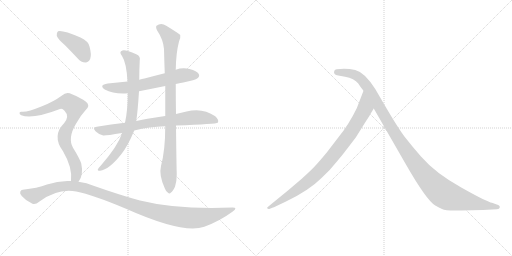
t = 0.00 s
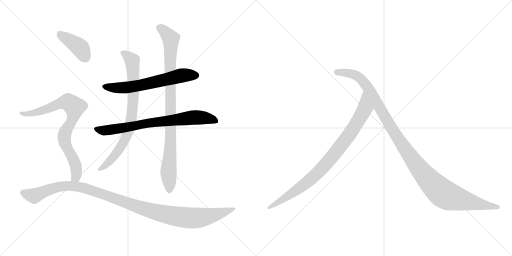
t = 1.66 s
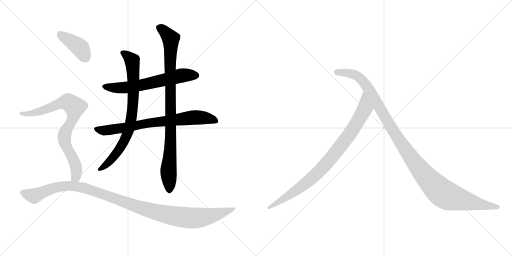
t = 3.32 s
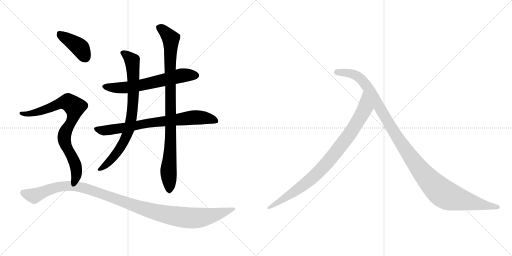
t = 4.98 s
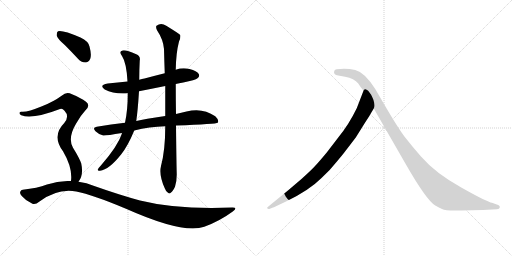
t = 6.64 s
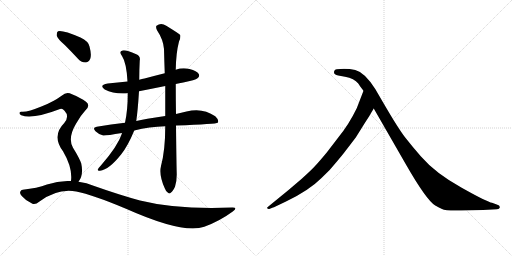
t = 8.30 s

The animated SVG that drew these frames (rendered in a browser with its animation timeline set to each time). Animation: 9 CSS @keyframes rules; one cycle of 8.30 s.

<svg version="1.1" viewBox="0 0 2048 1024" xmlns="http://www.w3.org/2000/svg">
  <g stroke="lightgray" stroke-dasharray="1,1" stroke-width="1" transform="scale(4, 4)">
    <line x1="0" y1="0" x2="256" y2="256"></line>
    <line x1="256" y1="0" x2="0" y2="256"></line>
    <line x1="128" y1="0" x2="128" y2="256"></line>
    <line x1="0" y1="128" x2="256" y2="128"></line>
    <line x1="256" y1="0" x2="512" y2="256"></line>
    <line x1="512" y1="0" x2="256" y2="256"></line>
    <line x1="384" y1="0" x2="384" y2="256"></line>
    <line x1="256" y1="128" x2="512" y2="128"></line>
  </g>
<g transform="scale(1, -1) translate(0, -850)">
   <style type="text/css">
    @keyframes keyframes0 {
      from {
       stroke: black;
       stroke-dashoffset: 622;
       stroke-width: 128;
       }
       67% {
       animation-timing-function: step-end;
       stroke: black;
       stroke-dashoffset: 0;
       stroke-width: 128;
       }
       to {
       stroke: black;
       stroke-width: 1024;
       }
       }
       #make-me-a-hanzi-animation-0 {
         animation: keyframes0 0.756185s both;
         animation-delay: 0.000000s;
         animation-timing-function: linear;
       }
    @keyframes keyframes1 {
      from {
       stroke: black;
       stroke-dashoffset: 748;
       stroke-width: 128;
       }
       71% {
       animation-timing-function: step-end;
       stroke: black;
       stroke-dashoffset: 0;
       stroke-width: 128;
       }
       to {
       stroke: black;
       stroke-width: 1024;
       }
       }
       #make-me-a-hanzi-animation-1 {
         animation: keyframes1 0.858724s both;
         animation-delay: 0.756185s;
         animation-timing-function: linear;
       }
    @keyframes keyframes2 {
      from {
       stroke: black;
       stroke-dashoffset: 782;
       stroke-width: 128;
       }
       72% {
       animation-timing-function: step-end;
       stroke: black;
       stroke-dashoffset: 0;
       stroke-width: 128;
       }
       to {
       stroke: black;
       stroke-width: 1024;
       }
       }
       #make-me-a-hanzi-animation-2 {
         animation: keyframes2 0.886393s both;
         animation-delay: 1.614909s;
         animation-timing-function: linear;
       }
    @keyframes keyframes3 {
      from {
       stroke: black;
       stroke-dashoffset: 924;
       stroke-width: 128;
       }
       75% {
       animation-timing-function: step-end;
       stroke: black;
       stroke-dashoffset: 0;
       stroke-width: 128;
       }
       to {
       stroke: black;
       stroke-width: 1024;
       }
       }
       #make-me-a-hanzi-animation-3 {
         animation: keyframes3 1.001953s both;
         animation-delay: 2.501302s;
         animation-timing-function: linear;
       }
    @keyframes keyframes4 {
      from {
       stroke: black;
       stroke-dashoffset: 401;
       stroke-width: 128;
       }
       57% {
       animation-timing-function: step-end;
       stroke: black;
       stroke-dashoffset: 0;
       stroke-width: 128;
       }
       to {
       stroke: black;
       stroke-width: 1024;
       }
       }
       #make-me-a-hanzi-animation-4 {
         animation: keyframes4 0.576335s both;
         animation-delay: 3.503255s;
         animation-timing-function: linear;
       }
    @keyframes keyframes5 {
      from {
       stroke: black;
       stroke-dashoffset: 796;
       stroke-width: 128;
       }
       72% {
       animation-timing-function: step-end;
       stroke: black;
       stroke-dashoffset: 0;
       stroke-width: 128;
       }
       to {
       stroke: black;
       stroke-width: 1024;
       }
       }
       #make-me-a-hanzi-animation-5 {
         animation: keyframes5 0.897786s both;
         animation-delay: 4.079590s;
         animation-timing-function: linear;
       }
    @keyframes keyframes6 {
      from {
       stroke: black;
       stroke-dashoffset: 1130;
       stroke-width: 128;
       }
       79% {
       animation-timing-function: step-end;
       stroke: black;
       stroke-dashoffset: 0;
       stroke-width: 128;
       }
       to {
       stroke: black;
       stroke-width: 1024;
       }
       }
       #make-me-a-hanzi-animation-6 {
         animation: keyframes6 1.169596s both;
         animation-delay: 4.977376s;
         animation-timing-function: linear;
       }
    @keyframes keyframes7 {
      from {
       stroke: black;
       stroke-dashoffset: 882;
       stroke-width: 128;
       }
       74% {
       animation-timing-function: step-end;
       stroke: black;
       stroke-dashoffset: 0;
       stroke-width: 128;
       }
       to {
       stroke: black;
       stroke-width: 1024;
       }
       }
       #make-me-a-hanzi-animation-7 {
         animation: keyframes7 0.967773s both;
         animation-delay: 6.146973s;
         animation-timing-function: linear;
       }
    @keyframes keyframes8 {
      from {
       stroke: black;
       stroke-dashoffset: 1149;
       stroke-width: 128;
       }
       79% {
       animation-timing-function: step-end;
       stroke: black;
       stroke-dashoffset: 0;
       stroke-width: 128;
       }
       to {
       stroke: black;
       stroke-width: 1024;
       }
       }
       #make-me-a-hanzi-animation-8 {
         animation: keyframes8 1.185059s both;
         animation-delay: 7.114746s;
         animation-timing-function: linear;
       }
</style>
<path d="M 703 514 Q 716 518 733 520 Q 782 530 790 537 Q 800 544 795 554 Q 788 566 758 574 Q 730 581 703 571 L 659 557 Q 619 547 578 536 Q 568 535 557 531 L 510 524 Q 471 520 431 516 Q 394 510 419 492 Q 455 473 511 477 L 556 485 Q 607 495 661 506 L 703 514 Z" fill="lightgray"></path> 
<path d="M 704 348 Q 866 354 871 359 Q 871 360 872 361 Q 876 371 861 385 Q 810 421 746 404 Q 725 400 704 394 L 661 386 Q 577 374 545 366 L 500 359 Q 445 353 387 343 Q 368 340 382 325 Q 395 312 413 308 Q 423 307 488 318 L 537 328 Q 597 343 661 345 L 704 348 Z" fill="lightgray"></path> 
<path d="M 557 531 Q 557 570 559 608 Q 563 626 545 633 Q 502 652 490 648 Q 474 644 488 626 Q 506 599 510 524 L 511 477 Q 511 408 500 359 L 488 318 Q 487 317 487 314 Q 471 266 406 191 Q 394 178 391 172 Q 390 165 400 167 Q 436 171 485 233 Q 512 267 537 328 L 545 366 Q 551 405 556 485 L 557 531 Z" fill="lightgray"></path> 
<path d="M 644 186 Q 635 150 659 97 Q 665 81 672 79 Q 678 73 684 80 Q 691 84 700 103 Q 707 125 707 152 Q 706 179 704 348 L 704 394 Q 703 449 703 514 L 703 571 Q 704 638 716 684 Q 723 697 721 710 Q 714 717 665 747 Q 644 762 626 747 Q 622 743 628 729 Q 653 692 656 654 Q 657 609 659 557 L 661 506 Q 661 448 661 386 L 661 345 Q 661 249 644 186 Z" fill="lightgray"></path> 
<path d="M 259 670 Q 284 645 311 616 Q 324 600 342 600 Q 354 600 361 615 Q 367 631 358 664 Q 354 685 322 700 Q 249 731 232 725 Q 226 721 227 707 Q 231 694 259 670 Z" fill="lightgray"></path> 
<path d="M 314 123 Q 335 150 325 196 Q 318 217 292 259 Q 270 298 304 355 Q 323 389 342 409 Q 363 428 344 443 Q 323 459 288 473 Q 266 486 248 468 Q 214 443 168 425 Q 107 400 87 403 Q 80 404 78 399 Q 77 393 85 389 Q 128 371 240 414 Q 249 418 258 407 Q 279 385 257 358 Q 206 307 252 245 Q 291 179 284 126 C 282 96 299 97 314 123 Z" fill="lightgray"></path> 
<path d="M 284 126 Q 236 129 188 112 Q 149 97 91 91 Q 84 91 81 83 Q 78 76 87 66 Q 103 47 128 36 Q 140 29 158 44 Q 231 98 305 84 Q 371 71 504 15 Q 733 -87 817 -57 Q 878 -35 931 4 Q 953 20 930 20 Q 708 11 560 48 Q 479 70 377 106 Q 346 119 314 123 L 284 126 Z" fill="lightgray"></path> 
<path d="M 1483 396 L 1495 416 C 1510 442 1465 515 1454 487 L 1427 417 Q 1395 351 1353 300 L 1307 240 Q 1273 199 1261 187 Q 1250 174 1207 135 L 1153 89 L 1071 22 Q 1068 21 1069 17 Q 1071 13 1077 14 L 1092 20 Q 1095 20 1102 24 L 1144 44 Q 1236 88 1286 138 Q 1322 171 1351 208 Q 1381 244 1384 249 L 1423 300 L 1458 356 Q 1483 395 1483 396 Z" fill="lightgray"></path> 
<path d="M 1495 416 L 1625 190 Q 1706 49 1741 28 Q 1753 21 1768 14 Q 1783 6 1844 8 L 1932 10 L 1988 13 Q 1998 13 1999 20 Q 2001 28 1987 32 L 1968 39 Q 1950 41 1845 100 Q 1741 158 1684 224 Q 1649 264 1620 301 Q 1592 338 1540 427 L 1501 494 Q 1458 561 1421 570 Q 1385 578 1347 573 Q 1339 573 1337 566 Q 1332 551 1353 548 L 1380 543 Q 1417 536 1433 516 Q 1437 509 1454 487 L 1495 416 Z" fill="lightgray"></path> 
      <clipPath id="make-me-a-hanzi-clip-0">
      <path d="M 703 514 Q 716 518 733 520 Q 782 530 790 537 Q 800 544 795 554 Q 788 566 758 574 Q 730 581 703 571 L 659 557 Q 619 547 578 536 Q 568 535 557 531 L 510 524 Q 471 520 431 516 Q 394 510 419 492 Q 455 473 511 477 L 556 485 Q 607 495 661 506 L 703 514 Z" fill="lightgray"></path>
      </clipPath>
      <path clip-path="url(#make-me-a-hanzi-clip-0)" d="M 423 505 L 501 499 L 727 548 L 784 548 " fill="none" id="make-me-a-hanzi-animation-0" stroke-dasharray="494 988" stroke-linecap="round"></path>

      <clipPath id="make-me-a-hanzi-clip-1">
      <path d="M 704 348 Q 866 354 871 359 Q 871 360 872 361 Q 876 371 861 385 Q 810 421 746 404 Q 725 400 704 394 L 661 386 Q 577 374 545 366 L 500 359 Q 445 353 387 343 Q 368 340 382 325 Q 395 312 413 308 Q 423 307 488 318 L 537 328 Q 597 343 661 345 L 704 348 Z" fill="lightgray"></path>
      </clipPath>
      <path clip-path="url(#make-me-a-hanzi-clip-1)" d="M 385 334 L 435 329 L 601 359 L 785 381 L 845 374 L 869 361 " fill="none" id="make-me-a-hanzi-animation-1" stroke-dasharray="620 1240" stroke-linecap="round"></path>

      <clipPath id="make-me-a-hanzi-clip-2">
      <path d="M 557 531 Q 557 570 559 608 Q 563 626 545 633 Q 502 652 490 648 Q 474 644 488 626 Q 506 599 510 524 L 511 477 Q 511 408 500 359 L 488 318 Q 487 317 487 314 Q 471 266 406 191 Q 394 178 391 172 Q 390 165 400 167 Q 436 171 485 233 Q 512 267 537 328 L 545 366 Q 551 405 556 485 L 557 531 Z" fill="lightgray"></path>
      </clipPath>
      <path clip-path="url(#make-me-a-hanzi-clip-2)" d="M 492 637 L 512 626 L 530 602 L 534 477 L 521 351 L 502 296 L 466 235 L 431 196 L 398 173 " fill="none" id="make-me-a-hanzi-animation-2" stroke-dasharray="654 1308" stroke-linecap="round"></path>

      <clipPath id="make-me-a-hanzi-clip-3">
      <path d="M 644 186 Q 635 150 659 97 Q 665 81 672 79 Q 678 73 684 80 Q 691 84 700 103 Q 707 125 707 152 Q 706 179 704 348 L 704 394 Q 703 449 703 514 L 703 571 Q 704 638 716 684 Q 723 697 721 710 Q 714 717 665 747 Q 644 762 626 747 Q 622 743 628 729 Q 653 692 656 654 Q 657 609 659 557 L 661 506 Q 661 448 661 386 L 661 345 Q 661 249 644 186 Z" fill="lightgray"></path>
      </clipPath>
      <path clip-path="url(#make-me-a-hanzi-clip-3)" d="M 637 741 L 683 695 L 684 311 L 674 175 L 677 92 " fill="none" id="make-me-a-hanzi-animation-3" stroke-dasharray="796 1592" stroke-linecap="round"></path>

      <clipPath id="make-me-a-hanzi-clip-4">
      <path d="M 259 670 Q 284 645 311 616 Q 324 600 342 600 Q 354 600 361 615 Q 367 631 358 664 Q 354 685 322 700 Q 249 731 232 725 Q 226 721 227 707 Q 231 694 259 670 Z" fill="lightgray"></path>
      </clipPath>
      <path clip-path="url(#make-me-a-hanzi-clip-4)" d="M 237 717 L 319 660 L 341 621 " fill="none" id="make-me-a-hanzi-animation-4" stroke-dasharray="273 546" stroke-linecap="round"></path>

      <clipPath id="make-me-a-hanzi-clip-5">
      <path d="M 314 123 Q 335 150 325 196 Q 318 217 292 259 Q 270 298 304 355 Q 323 389 342 409 Q 363 428 344 443 Q 323 459 288 473 Q 266 486 248 468 Q 214 443 168 425 Q 107 400 87 403 Q 80 404 78 399 Q 77 393 85 389 Q 128 371 240 414 Q 249 418 258 407 Q 279 385 257 358 Q 206 307 252 245 Q 291 179 284 126 C 282 96 299 97 314 123 Z" fill="lightgray"></path>
      </clipPath>
      <path clip-path="url(#make-me-a-hanzi-clip-5)" d="M 85 396 L 151 401 L 258 441 L 272 442 L 296 425 L 294 388 L 259 316 L 257 299 L 265 264 L 304 180 L 304 143 L 292 132 " fill="none" id="make-me-a-hanzi-animation-5" stroke-dasharray="668 1336" stroke-linecap="round"></path>

      <clipPath id="make-me-a-hanzi-clip-6">
      <path d="M 284 126 Q 236 129 188 112 Q 149 97 91 91 Q 84 91 81 83 Q 78 76 87 66 Q 103 47 128 36 Q 140 29 158 44 Q 231 98 305 84 Q 371 71 504 15 Q 733 -87 817 -57 Q 878 -35 931 4 Q 953 20 930 20 Q 708 11 560 48 Q 479 70 377 106 Q 346 119 314 123 L 284 126 Z" fill="lightgray"></path>
      </clipPath>
      <path clip-path="url(#make-me-a-hanzi-clip-6)" d="M 92 79 L 136 66 L 226 102 L 305 105 L 379 85 L 587 11 L 676 -11 L 765 -22 L 824 -17 L 934 12 " fill="none" id="make-me-a-hanzi-animation-6" stroke-dasharray="1002 2004" stroke-linecap="round"></path>

      <clipPath id="make-me-a-hanzi-clip-7">
      <path d="M 1483 396 L 1495 416 C 1510 442 1465 515 1454 487 L 1427 417 Q 1395 351 1353 300 L 1307 240 Q 1273 199 1261 187 Q 1250 174 1207 135 L 1153 89 L 1071 22 Q 1068 21 1069 17 Q 1071 13 1077 14 L 1092 20 Q 1095 20 1102 24 L 1144 44 Q 1236 88 1286 138 Q 1322 171 1351 208 Q 1381 244 1384 249 L 1423 300 L 1458 356 Q 1483 395 1483 396 Z" fill="lightgray"></path>
      </clipPath>
      <path clip-path="url(#make-me-a-hanzi-clip-7)" d="M 1454 479 L 1460 419 L 1452 400 L 1403 320 L 1316 207 L 1213 108 L 1074 18 " fill="none" id="make-me-a-hanzi-animation-7" stroke-dasharray="754 1508" stroke-linecap="round"></path>

      <clipPath id="make-me-a-hanzi-clip-8">
      <path d="M 1495 416 L 1625 190 Q 1706 49 1741 28 Q 1753 21 1768 14 Q 1783 6 1844 8 L 1932 10 L 1988 13 Q 1998 13 1999 20 Q 2001 28 1987 32 L 1968 39 Q 1950 41 1845 100 Q 1741 158 1684 224 Q 1649 264 1620 301 Q 1592 338 1540 427 L 1501 494 Q 1458 561 1421 570 Q 1385 578 1347 573 Q 1339 573 1337 566 Q 1332 551 1353 548 L 1380 543 Q 1417 536 1433 516 Q 1437 509 1454 487 L 1495 416 Z" fill="lightgray"></path>
      </clipPath>
      <path clip-path="url(#make-me-a-hanzi-clip-8)" d="M 1348 561 L 1420 550 L 1456 521 L 1640 225 L 1701 146 L 1766 81 L 1799 63 L 1850 49 L 1990 21 " fill="none" id="make-me-a-hanzi-animation-8" stroke-dasharray="1021 2042" stroke-linecap="round"></path>

</g>
</svg>
